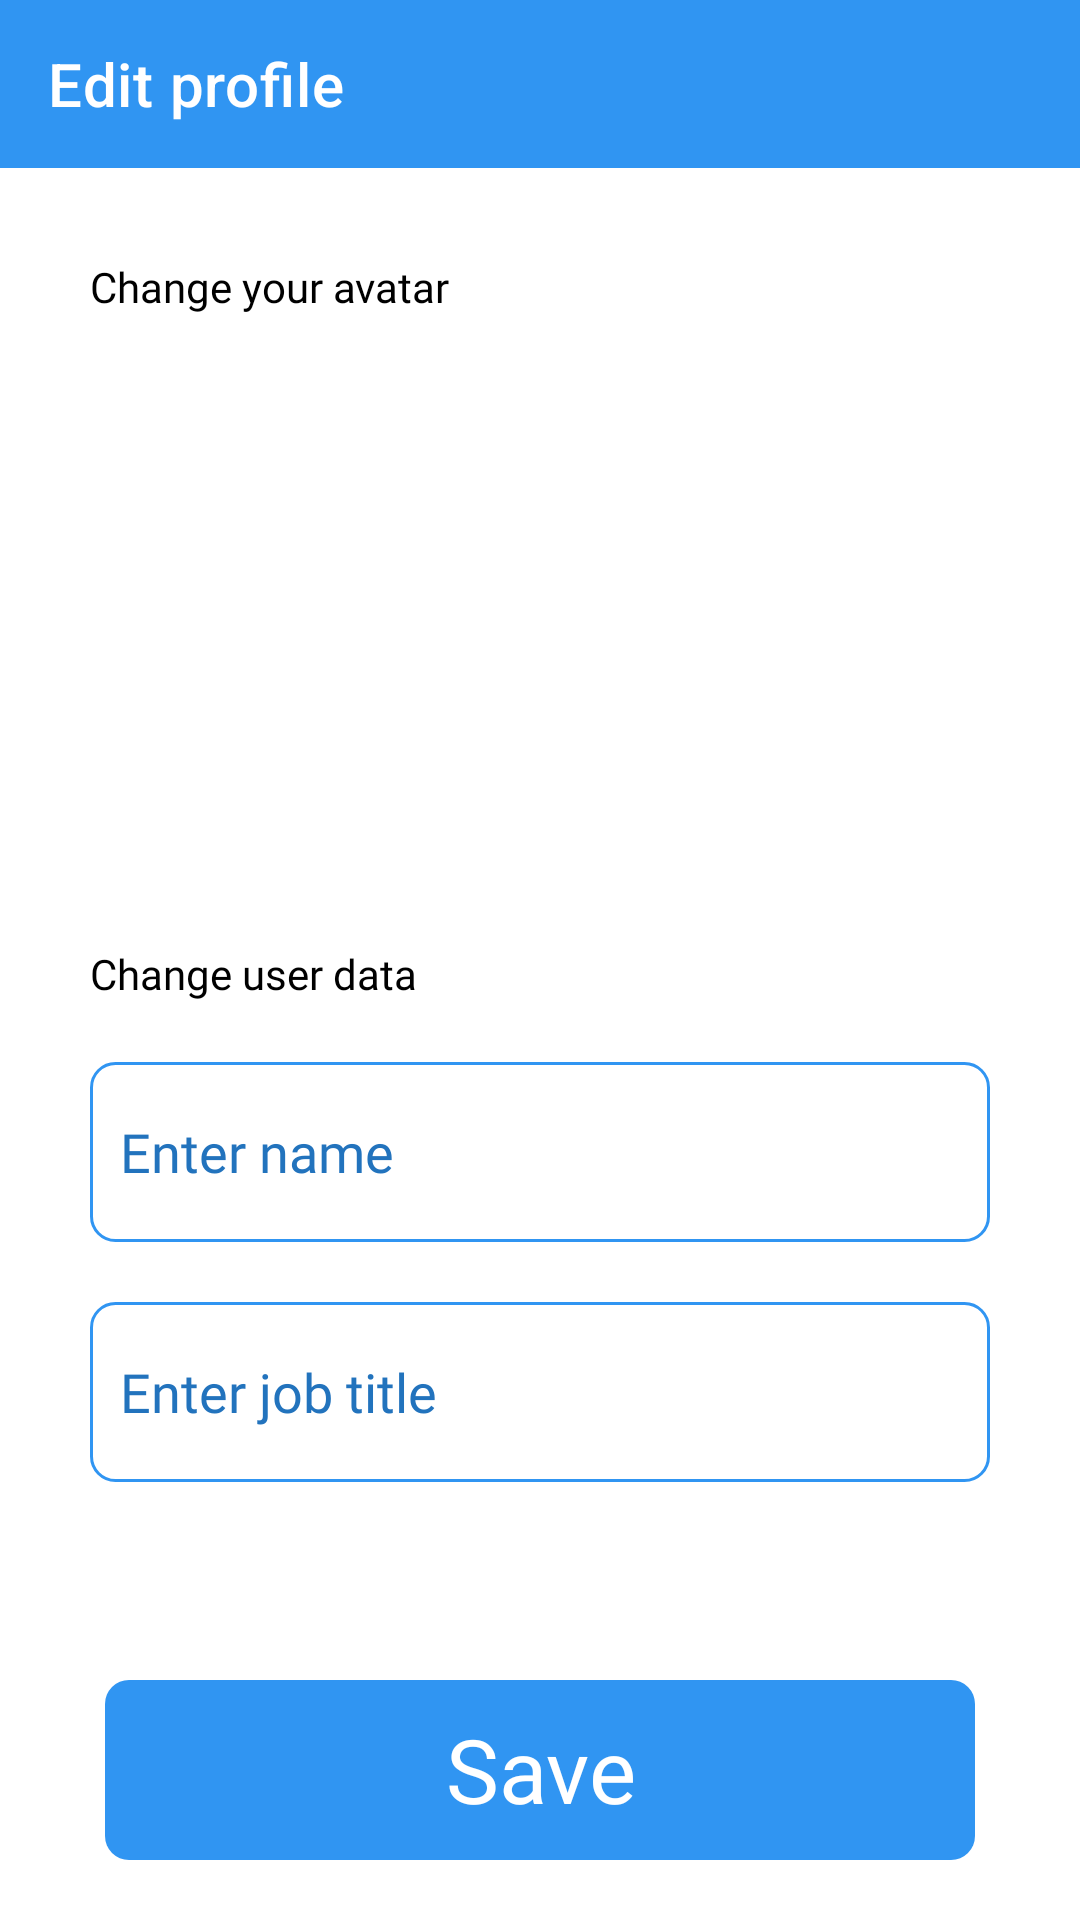

Reconstruct the res/layout file that produces this screen, plus the resources it refers to.
<!-- AndroidManifest.xml: application theme Theme.KnowledgeSharing.NoActionBar -->
<!-- res/layout/activity_update_profile.xml -->
<?xml version="1.0" encoding="utf-8"?>
<FrameLayout xmlns:android="http://schemas.android.com/apk/res/android"
    xmlns:app="http://schemas.android.com/apk/res-auto"
    xmlns:tools="http://schemas.android.com/tools"
    android:layout_width="match_parent"
    android:layout_height="match_parent">

    <ScrollView
        android:layout_width="match_parent"
        android:layout_height="match_parent"
        android:layout_marginBottom="90dp"
        android:clipToPadding="false">

        <LinearLayout xmlns:android="http://schemas.android.com/apk/res/android"
            xmlns:app="http://schemas.android.com/apk/res-auto"
            xmlns:tools="http://schemas.android.com/tools"
            android:layout_width="match_parent"
            android:layout_height="wrap_content"
            android:orientation="vertical"
            tools:context=".activity.UpdateProfileActivity">

            <androidx.appcompat.widget.Toolbar
                android:id="@+id/toolbar"
                android:layout_width="match_parent"
                android:layout_height="?attr/actionBarSize"
                android:background="@color/main_blue"
                app:navigationIcon="@drawable/ic_back"
                app:title="@string/update_profile"
                app:titleTextColor="@android:color/white" />

            <androidx.appcompat.widget.AppCompatTextView
                android:id="@+id/change_image_title"
                android:layout_width="wrap_content"
                android:layout_height="wrap_content"
                android:layout_marginStart="30dp"
                android:layout_marginTop="30dp"
                android:fontFamily="@font/opensans_bold"
                android:text="@string/change_avatar"
                android:textColor="@color/black"
                android:textSize="14sp"
                app:layout_constraintStart_toStartOf="parent"
                app:layout_constraintTop_toTopOf="parent" />

            <androidx.appcompat.widget.AppCompatImageView
                android:id="@+id/avatar"
                android:layout_width="150dp"
                android:layout_height="150dp"
                android:layout_gravity="center_horizontal"
                android:layout_marginTop="30dp"
                android:src="@drawable/user_placeholder"
                app:layout_constraintEnd_toEndOf="parent"
                app:layout_constraintStart_toStartOf="parent"
                app:layout_constraintTop_toBottomOf="@+id/change_image_title" />


            <androidx.appcompat.widget.AppCompatTextView
                android:id="@+id/change_job_title"
                android:layout_width="wrap_content"
                android:layout_height="wrap_content"
                android:layout_marginStart="30dp"
                android:layout_marginTop="30dp"
                android:fontFamily="@font/opensans_bold"
                android:text="@string/change_user_data"
                android:textColor="@color/black"
                android:textSize="14sp"
                app:layout_constraintStart_toStartOf="parent"
                app:layout_constraintTop_toBottomOf="@+id/avatar" />

            <androidx.appcompat.widget.AppCompatEditText
                android:id="@+id/et_name"
                android:layout_width="match_parent"
                android:layout_height="60dp"
                android:layout_marginStart="30dp"
                android:layout_marginTop="20dp"
                android:layout_marginEnd="30dp"
                android:background="@drawable/bg_input"
                android:fontFamily="@font/opensans_regular"
                android:hint="@string/hint_name"
                android:padding="10dp"
                android:textColor="@color/main_dark_blue"
                android:textColorHint="@color/main_dark_blue"
                app:layout_constraintTop_toBottomOf="@+id/change_job_title" />

            <androidx.appcompat.widget.AppCompatTextView
                android:id="@+id/error_name"
                android:layout_width="wrap_content"
                android:layout_height="wrap_content"
                android:layout_marginStart="30dp"
                android:layout_marginTop="4dp"
                android:fontFamily="@font/opensanss_semibold"
                android:textColor="@android:color/holo_red_dark"
                android:visibility="gone"
                app:layout_constraintStart_toStartOf="parent"
                app:layout_constraintTop_toBottomOf="@+id/et_name"
                tools:text="@string/error_empty_field" />

            <androidx.appcompat.widget.AppCompatEditText
                android:id="@+id/et_job_title"
                android:layout_width="match_parent"
                android:layout_height="60dp"
                android:layout_marginStart="30dp"
                android:layout_marginTop="20dp"
                android:layout_marginEnd="30dp"
                android:background="@drawable/bg_input"
                android:fontFamily="@font/opensans_regular"
                android:hint="@string/hint_job_title"
                android:padding="10dp"
                android:textColor="@color/main_dark_blue"
                android:textColorHint="@color/main_dark_blue"
                app:layout_constraintTop_toBottomOf="@+id/error_name" />

            <androidx.appcompat.widget.AppCompatTextView
                android:id="@+id/error_job"
                android:layout_width="wrap_content"
                android:layout_height="wrap_content"
                android:layout_marginStart="30dp"
                android:layout_marginTop="4dp"
                android:fontFamily="@font/opensanss_semibold"
                android:textColor="@android:color/holo_red_dark"
                android:visibility="gone"
                app:layout_constraintStart_toStartOf="parent"
                app:layout_constraintTop_toBottomOf="@+id/et_job_title"
                tools:text="@string/error_empty_field" />


        </LinearLayout>
    </ScrollView>

    <androidx.appcompat.widget.AppCompatTextView
        android:id="@+id/btn_save"
        android:layout_width="match_parent"
        android:layout_height="60dp"
        android:layout_gravity="bottom"
        android:layout_marginStart="35dp"
        android:layout_marginEnd="35dp"
        android:layout_marginBottom="20dp"
        android:background="@drawable/btn_blue"
        android:fontFamily="@font/opensanss_semibold"
        android:gravity="center"
        android:padding="10dp"
        android:text="@string/save"
        android:textColor="@android:color/white"
        android:textSize="30sp"
        app:autoSizeMaxTextSize="30sp"
        app:autoSizeTextType="uniform" />

</FrameLayout>
<!-- resources referenced by this layout -->
<resources>
  <color name="black">#FF000000</color>
  <color name="main_blue">#3095f2</color>
  <color name="main_dark_blue">#2273bd</color>
  <!-- drawable bg_input (drawable) -->
  <?xml version="1.0" encoding="utf-8"?>
  <shape xmlns:android="http://schemas.android.com/apk/res/android"
      android:shape="rectangle">
      <solid android:color="@android:color/transparent" />
      <corners android:radius="8dp" />
      <stroke
          android:width="1dp"
          android:color="@color/main_blue" />
  </shape>
  <!-- drawable btn_blue (drawable) -->
  <?xml version="1.0" encoding="utf-8"?>
  <selector xmlns:android="http://schemas.android.com/apk/res/android">
      <item android:state_pressed="true">
          <shape android:shape="rectangle">
              <solid android:color="@color/main_dark_blue" />
              <corners android:radius="8dp" />
          </shape>
      </item>
      <item>
          <shape android:shape="rectangle">
              <solid android:color="@color/main_blue" />
              <corners android:radius="8dp" />
          </shape>
      </item>
  </selector>
  <string name="change_avatar">Change your avatar</string>
  <string name="change_user_data">Change user data</string>
  <string name="error_empty_field">Field cannot be empty</string>
  <string name="hint_job_title">Enter job title</string>
  <string name="hint_name">Enter name</string>
  <string name="save">Save</string>
  <string name="update_profile">Edit profile</string>
  <style name="Theme.KnowledgeSharing.NoActionBar">
          <item name="windowActionBar">false</item>
          <item name="windowNoTitle">true</item>
      </style>
</resources>
